Run: headless pygame with SDL's dummy video driver; simulated clock (each Clock.tick advances the game by its frame time, no real sleeping); random seed 0; keys injected as events and as key.get_pressed() state; no mouse input.
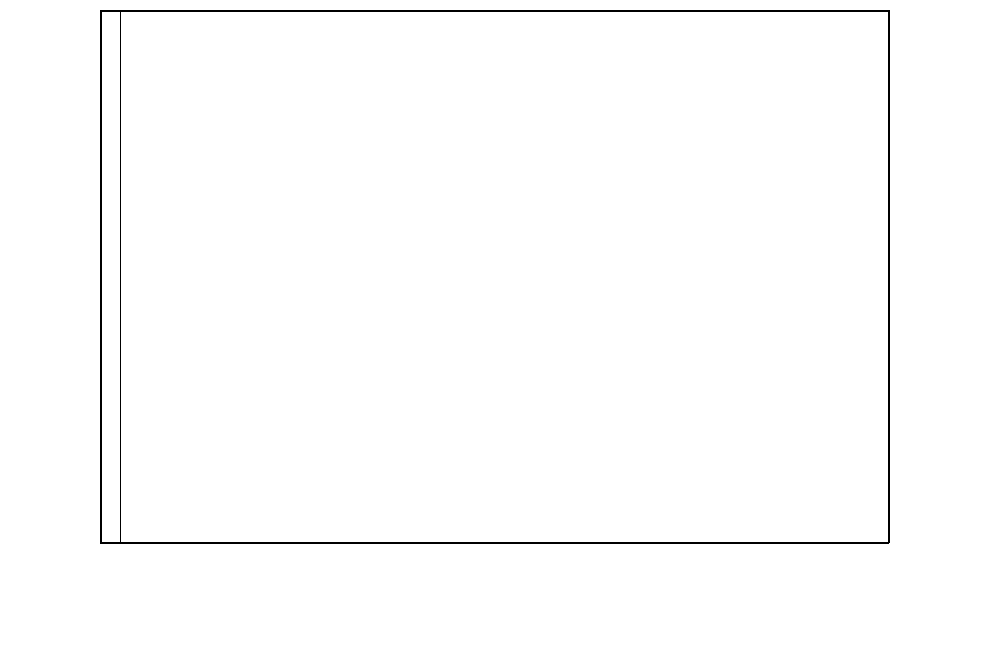
Frame 1 of 4 · flips 1–60 · no input
Frame 2 of 4 · flips 61–180 · tapped SPACE, RETURN · held RIGHT (→), D · screen unchanged from frame 1, image omitted
Frame 3 of 4 · flips 181–300 · held DOWN (↓), S · screen unchanged from frame 2, image omitted
Frame 4 of 4 · flips 301–420 · held LEFT (←), A, UP (↑), W · screen unchanged from frame 3, image omitted

The pygame program that drew these frames:

import pygame
import math
pygame.init()
screen = pygame.display.set_mode((1000,650))
done = False
while not done:
    for event in pygame.event.get():
        if event.type == pygame.QUIT:
            done = True
    
    screen.fill((255,255,255))
    #720x480*15px
    
    pygame.draw.line(screen, (0,0,0),(100,10),(888,10), 2 )
    pygame.draw.line(screen, (0,0,0),(888,10),(888,542), 2 )
    pygame.draw.line(screen, (0,0,0),(100,10),(100,542), 2 )
    pygame.draw.line(screen, (0,0,0),(100,542),(888,542), 2 )
    
    pygame.draw.line(screen, (0,0,0),(120,10),(120,542), 1 )
    
    






    pygame.display.flip()
